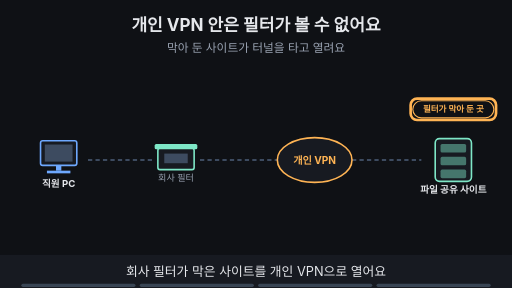
t = 0.00 s
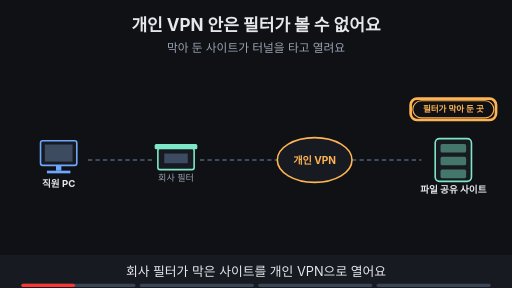
t = 1.88 s
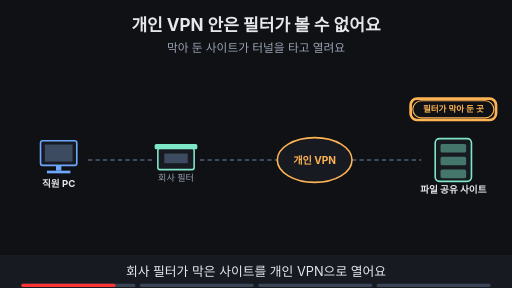
t = 3.30 s
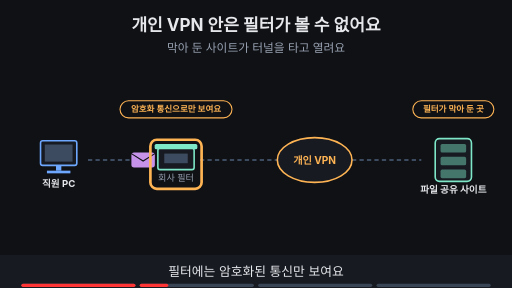
t = 5.00 s
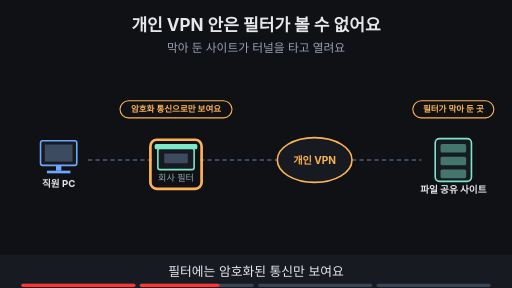
t = 6.80 s
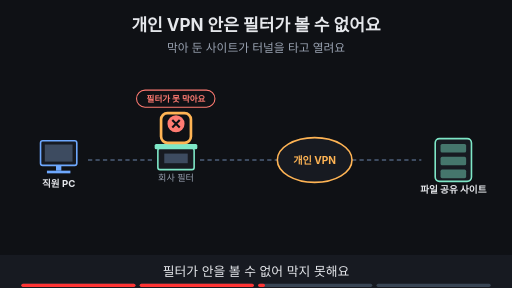
t = 8.24 s

The animated SVG that drew these frames (rendered in a browser with its animation timeline set to each time). Animation: 18 SMIL elements (animate=17,animateTransform=1); frames cover the first 8.24 s, repeats indefinitely.

<svg xmlns="http://www.w3.org/2000/svg" viewBox="0 0 960 540" width="960" height="540" font-family="-apple-system,'Apple SD Gothic Neo','Segoe UI',sans-serif">
<title>개인 VPN 안은 필터가 볼 수 없어요</title>
<rect width="960" height="540" fill="#0f1115"/>
<text x="480" y="58" text-anchor="middle" font-size="32" font-weight="700" fill="#e6e8ec">개인 VPN 안은 필터가 볼 수 없어요</text>
<text x="480" y="98" text-anchor="middle" font-size="22" fill="#9aa3b2">막아 둔 사이트가 터널을 타고 열려요</text>
<line x1="165" y1="300" x2="290" y2="300" stroke="#3d4b60" stroke-width="4" stroke-dasharray="8 6"/><line x1="375" y1="300" x2="520" y2="300" stroke="#3d4b60" stroke-width="4" stroke-dasharray="8 6"/><line x1="660" y1="300" x2="790" y2="300" stroke="#3d4b60" stroke-width="4" stroke-dasharray="8 6"/><g opacity="0"><animate attributeName="opacity" values="0;0;1;1;0;0" keyTimes="0;0.250;0.265;0.485;0.500;1" dur="16s" repeatCount="indefinite"/><g><animateTransform attributeName="transform" type="translate" values="190,300;190,300;330,300;590,300;780,300;780,300" keyTimes="0.000;0.275;0.342;0.408;0.475;1.000" dur="16s" repeatCount="indefinite"/><rect x="-22" y="-14" width="44" height="28" rx="5" fill="#c792ea"/><path d="M-22 -12 l22 14 l22 -14" fill="none" stroke="#0f1115" stroke-width="2"/></g></g><rect x="76" y="264" width="68" height="46" rx="4" fill="#171a21" stroke="#6ea8fe" stroke-width="3"/><rect x="84" y="271" width="52" height="32" fill="#3d4b60"/><rect x="105" y="310" width="10" height="10" fill="#6ea8fe"/><rect x="88" y="320" width="44" height="5" fill="#6ea8fe"/><text x="110" y="350" text-anchor="middle" font-size="18" font-weight="700" fill="#e6e8ec">직원 PC</text><rect x="296" y="278" width="68" height="40" rx="4" fill="#171a21" stroke="#7ee7c7" stroke-width="3"/><rect x="290" y="270" width="80" height="10" rx="3" fill="#7ee7c7"/><rect x="308" y="288" width="44" height="18" fill="#3d4b60"/><text x="330" y="340" text-anchor="middle" font-size="17" fill="#9aa3b2">회사 필터</text><ellipse cx="590" cy="300" rx="70" ry="42" fill="#171a21" stroke="#ffb454" stroke-width="3"/><text x="590" y="307" text-anchor="middle" font-size="19" font-weight="700" fill="#ffb454">개인 VPN</text><rect x="816" y="260" width="68" height="80" rx="8" fill="#171a21" stroke="#7ee7c7" stroke-width="3"/><rect x="826" y="270" width="48" height="16" rx="3" fill="#7ee7c7" fill-opacity="0.45"/><rect x="826" y="294" width="48" height="16" rx="3" fill="#7ee7c7" fill-opacity="0.45"/><rect x="826" y="318" width="48" height="16" rx="3" fill="#7ee7c7" fill-opacity="0.45"/><text x="850" y="362" text-anchor="middle" font-size="18" font-weight="700" fill="#e6e8ec">파일 공유 사이트</text><g opacity="1"><animate attributeName="opacity" values="1;1;0;0" keyTimes="0;0.485;0.500;1" dur="16s" repeatCount="indefinite"/><rect x="774" y="189" width="152" height="32" rx="16" fill="#0f1115" stroke="#ffb454" stroke-width="2"/><text x="850" y="210.76" text-anchor="middle" font-size="16" font-weight="700" fill="#ffb454">필터가 막아 둔 곳</text></g><g opacity="1"><animate attributeName="opacity" values="1;1;0;0" keyTimes="0;0.235;0.250;1" dur="16s" repeatCount="indefinite"/><rect x="769.92" y="185.0" width="160.16" height="40" rx="12" fill="none" stroke="#ffb454" stroke-width="5"/></g><g opacity="0"><animate attributeName="opacity" values="0;0;1;1;0;0" keyTimes="0;0.250;0.265;0.485;0.500;1" dur="16s" repeatCount="indefinite"/><rect x="225" y="189" width="210" height="32" rx="16" fill="#0f1115" stroke="#ffb454" stroke-width="2"/><text x="330" y="210.76" text-anchor="middle" font-size="16" font-weight="700" fill="#ffb454">암호화 통신으로만 보여요</text></g><g opacity="0"><animate attributeName="opacity" values="0;0;1;1;0;0" keyTimes="0;0.250;0.265;0.485;0.500;1" dur="16s" repeatCount="indefinite"/><rect x="282" y="262" width="96" height="92" rx="12" fill="none" stroke="#ffb454" stroke-width="5"/></g><g opacity="0"><animate attributeName="opacity" values="0;0;1;1;0;0" keyTimes="0;0.500;0.515;0.735;0.750;1" dur="16s" repeatCount="indefinite"/><rect x="256" y="169" width="147" height="32" rx="16" fill="#0f1115" stroke="#ff7b72" stroke-width="2"/><text x="330" y="190.76" text-anchor="middle" font-size="16" font-weight="700" fill="#ff7b72">필터가 못 막아요</text><circle cx="330" cy="232" r="16" fill="#ff7b72"/><path d="M323 225 l14 14 M337 225 l-14 14" stroke="#0f1115" stroke-width="4"/></g><g opacity="0"><animate attributeName="opacity" values="0;0;1;1;0;0" keyTimes="0;0.500;0.515;0.735;0.750;1" dur="16s" repeatCount="indefinite"/><rect x="302" y="212" width="56" height="56" rx="12" fill="none" stroke="#ffb454" stroke-width="5"/></g><g opacity="0"><animate attributeName="opacity" values="0;0;1;1" keyTimes="0;0.750;0.765;1" dur="16s" repeatCount="indefinite"/><rect x="300" y="431" width="360" height="34" rx="17" fill="#7ee7c7" stroke="#7ee7c7" stroke-width="2"/><text x="480" y="454.48" text-anchor="middle" font-size="18" font-weight="700" fill="#0f1115">터널 안을 보는 대신 허용할 터널을 정해요</text></g><g opacity="0"><animate attributeName="opacity" values="0;0;1;1" keyTimes="0;0.750;0.765;1" dur="16s" repeatCount="indefinite"/><rect x="295.86" y="427.0" width="368.28000000000003" height="42" rx="12" fill="none" stroke="#ffb454" stroke-width="5"/></g>
<rect x="0" y="478" width="960" height="62" fill="#171a21"/>
<g opacity="1"><animate attributeName="opacity" values="1;1;0;0" keyTimes="0;0.235;0.250;1" dur="16s" repeatCount="indefinite"/><text x="480" y="518" text-anchor="middle" font-size="24" fill="#e6e8ec">회사 필터가 막은 사이트를 개인 VPN으로 열어요</text></g>
<g opacity="0"><animate attributeName="opacity" values="0;0;1;1;0;0" keyTimes="0;0.250;0.265;0.485;0.500;1" dur="16s" repeatCount="indefinite"/><text x="480" y="518" text-anchor="middle" font-size="24" fill="#e6e8ec">필터에는 암호화된 통신만 보여요</text></g>
<g opacity="0"><animate attributeName="opacity" values="0;0;1;1;0;0" keyTimes="0;0.500;0.515;0.735;0.750;1" dur="16s" repeatCount="indefinite"/><text x="480" y="518" text-anchor="middle" font-size="24" fill="#e6e8ec">필터가 안을 볼 수 없어 막지 못해요</text></g>
<g opacity="0"><animate attributeName="opacity" values="0;0;1;1" keyTimes="0;0.750;0.765;1" dur="16s" repeatCount="indefinite"/><text x="480" y="518" text-anchor="middle" font-size="24" fill="#e6e8ec">통제는 어떤 터널을 쓰게 할지 정하는 일이에요</text></g>

<g aria-label="재생 진행 막대" data-stage-count="4"><g class="progress-segment" data-stage="1"><rect x="40" y="532" width="214" height="6" rx="3" fill="#394554"/><rect x="40" y="532" width="0" height="6" rx="3" fill="#ff3434"><animate attributeName="width" values="0;214;214" keyTimes="0;0.250000;1" dur="16s" repeatCount="indefinite"/></rect></g><g class="progress-segment" data-stage="2"><rect x="262" y="532" width="214" height="6" rx="3" fill="#394554"/><rect x="262" y="532" width="0" height="6" rx="3" fill="#ff3434"><animate attributeName="width" values="0;0;214;214" keyTimes="0;0.250000;0.500000;1" dur="16s" repeatCount="indefinite"/></rect></g><g class="progress-segment" data-stage="3"><rect x="484" y="532" width="214" height="6" rx="3" fill="#394554"/><rect x="484" y="532" width="0" height="6" rx="3" fill="#ff3434"><animate attributeName="width" values="0;0;214;214" keyTimes="0;0.500000;0.750000;1" dur="16s" repeatCount="indefinite"/></rect></g><g class="progress-segment" data-stage="4"><rect x="706" y="532" width="214" height="6" rx="3" fill="#394554"/><rect x="706" y="532" width="0" height="6" rx="3" fill="#ff3434"><animate attributeName="width" values="0;0;214" keyTimes="0;0.750000;1" dur="16s" repeatCount="indefinite"/></rect></g></g></svg>
